Run: headless pygame with SDL's dummy video driver; simulated clock (each Clock.tick advances the game by its frame time, no real sleeping); random seed 0; keys injected as events and as key.get_pressed() state; no mouse input.
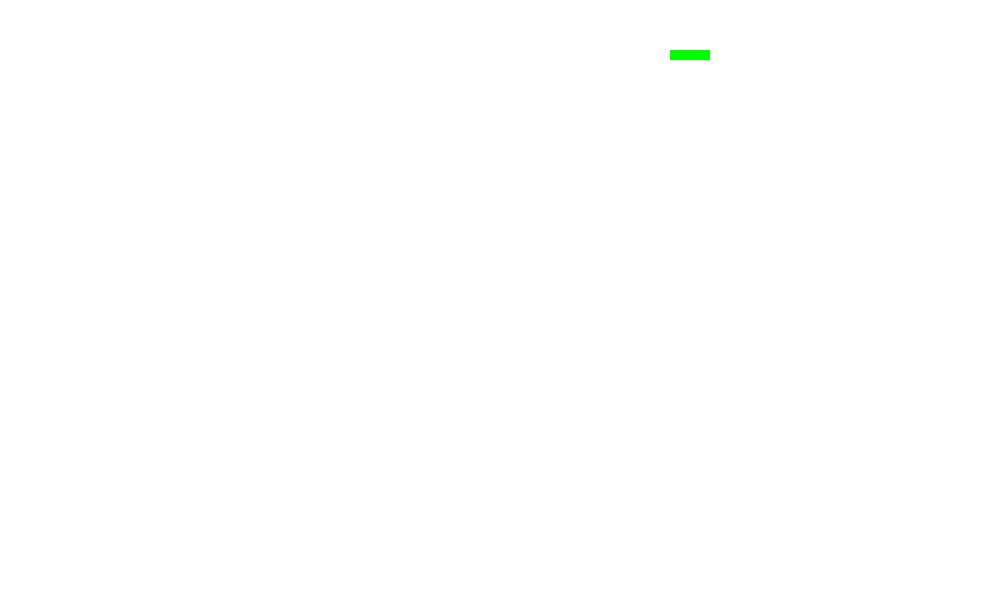
Frame 1 of 1 · flips 1–60 · no input

The pygame program that drew these frames:

# filename: simple_snake.py (Generated by AutoGen)

import pygame
import time
import random

snake_speed = 15

# Window color
white = pygame.Color(255, 255, 255)

# Snake color
green = pygame.Color(0, 255, 0)

snake_position = [100, 50]

# defining first 4 blocks
# of snake body
snake_body = [ [100, 50],
               [90, 50],
               [80, 50],
               [70, 50]
            ]
# fruit position
fruit_position = [random.randrange(1, (1000//10)) * 10,
                  random.randrange(1, (600//10)) * 10]
fruit_spawn = True

direction = 'RIGHT'
change_to = direction

score = 0

# Initialising pygame
pygame.init()

# Initialise game window
win = pygame.display.set_mode((1000, 600))
pygame.display.set_caption("Snake game for kids")

# FPS (frames per second) controller
fps_controller = pygame.time.Clock()


while True:
    # handling key events
    for event in pygame.event.get():
        if event.type == pygame.KEYDOWN:
            if event.key == pygame.K_UP:
                change_to = 'UP'
            if event.key == pygame.K_DOWN:
                change_to = 'DOWN'
            if event.key == pygame.K_LEFT:
                change_to = 'LEFT'
            if event.key == pygame.K_RIGHT:
                change_to = 'RIGHT'

    # If two keys pressed simultaneously
    # we don't want snake to move into two
    # directions simultaneously
    if change_to == 'UP' and direction != 'DOWN':
        direction = 'UP'
    if change_to == 'DOWN' and direction != 'UP':
        direction = 'DOWN'
    if change_to == 'LEFT' and direction != 'RIGHT':
        direction = 'LEFT'
    if change_to == 'RIGHT' and direction != 'LEFT':
        direction = 'RIGHT'

    # Moving the snake
    if direction == 'UP':
        snake_position[1] -= 10
    if direction == 'DOWN':
        snake_position[1] += 10
    if direction == 'LEFT':
        snake_position[0] -= 10
    if direction == 'RIGHT':
        snake_position[0] += 10

    # Snake body growing mechanism
    # if fruits and snakes collide then scores
    # will increase by 10
    snake_body.insert(0, list(snake_position))
    if snake_position[0] == fruit_position[0] and snake_position[1] == fruit_position[1]:
        score += 10
        fruit_spawn = False
    else:
        snake_body.pop()

    if not fruit_spawn:
        fruit_position = [random.randrange(1, (1000//10)) * 10,
                          random.randrange(1, (600//10)) * 10]

    fruit_spawn = True
    win.fill(white)

    for pos in snake_body:
        pygame.draw.rect(win, green, pygame.Rect(pos[0], pos[1], 10, 10))
    pygame.draw.rect(win, white, pygame.Rect(
    fruit_position[0], fruit_position[1], 10, 10))

    # Game Over conditions
    if snake_position[0] < 0 or snake_position[0] > 1000-10:
        break
    if snake_position[1] < 0 or snake_position[1] > 600-10:
        break

    # Touching the snake body
    for block in snake_body[1:]:
        if snake_position[0] == block[0] and snake_position[1] == block[1]:
            break

    # refresh game screen
    pygame.display.update()

    # Frame Per Second /Refresh rate
    fps_controller.tick(snake_speed)

# displaying final score after game over
print(f"You scored {score} in the game.")
